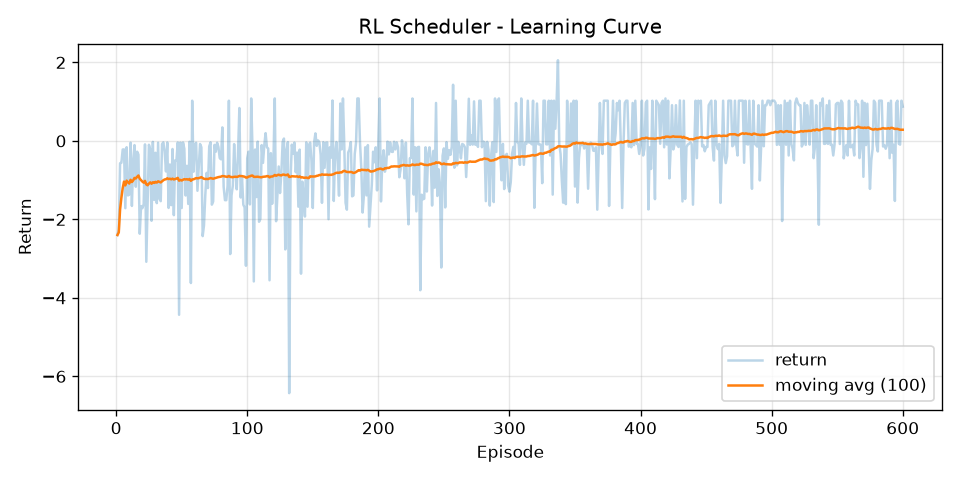

The data file committed next to this chart (first rows):
episode, return, return_ma100
1, -2.398, -2.398
2, -2.266, -2.332
3, -0.5708, -1.745
4, -0.5576, -1.448
5, -0.2201, -1.203
6, -0.2179, -1.038
7, -1.715, -1.135
8, -0.1616, -1.013
9, -1.389, -1.055
10, -1.369, -1.087
11, -0.04819, -0.9922
12, -1.658, -1.048
13, -0.5223, -1.007
14, -0.1076, -0.943
15, -1.169, -0.958
16, -0.2763, -0.9154
17, -0.3507, -0.8822
18, -2.366, -0.9647
19, -1.663, -1.001
20, -1.715, -1.037
21, -1.612, -1.064
22, -0.08946, -1.02
23, -3.08, -1.11
24, -1.631, -1.131
25, -0.099, -1.09
26, -0.2179, -1.057
27, -2.036, -1.093
28, -0.02592, -1.055
29, -1.504, -1.07
30, -0.3038, -1.045
31, -1.587, -1.062
32, -0.04819, -1.031
33, -1.478, -1.044
34, -1.536, -1.059
35, -0.08309, -1.031
36, -0.03865, -1.003
37, -0.2741, -0.9834
38, -0.7786, -0.978
39, -0.04183, -0.954
40, -1.709, -0.9729
41, -0.6016, -0.9638
42, -1.637, -0.9799
43, -0.207, -0.9619
44, -1.893, -0.9831
45, -0.4957, -0.9722
46, -0.4968, -0.9619
47, -0.04183, -0.9423
48, -4.431, -1.015
49, -0.04501, -0.9952
50, -1.711, -1.01
51, -0.04183, -0.9905
52, -0.2002, -0.9754
53, -1.392, -0.9832
54, -0.6355, -0.9768
55, -1.607, -0.9882
56, -0.02274, -0.971
57, -3.622, -1.017
58, 1.023, -0.9823
59, -0.7862, -0.979
60, -0.1022, -0.9644
... 540 more rows
